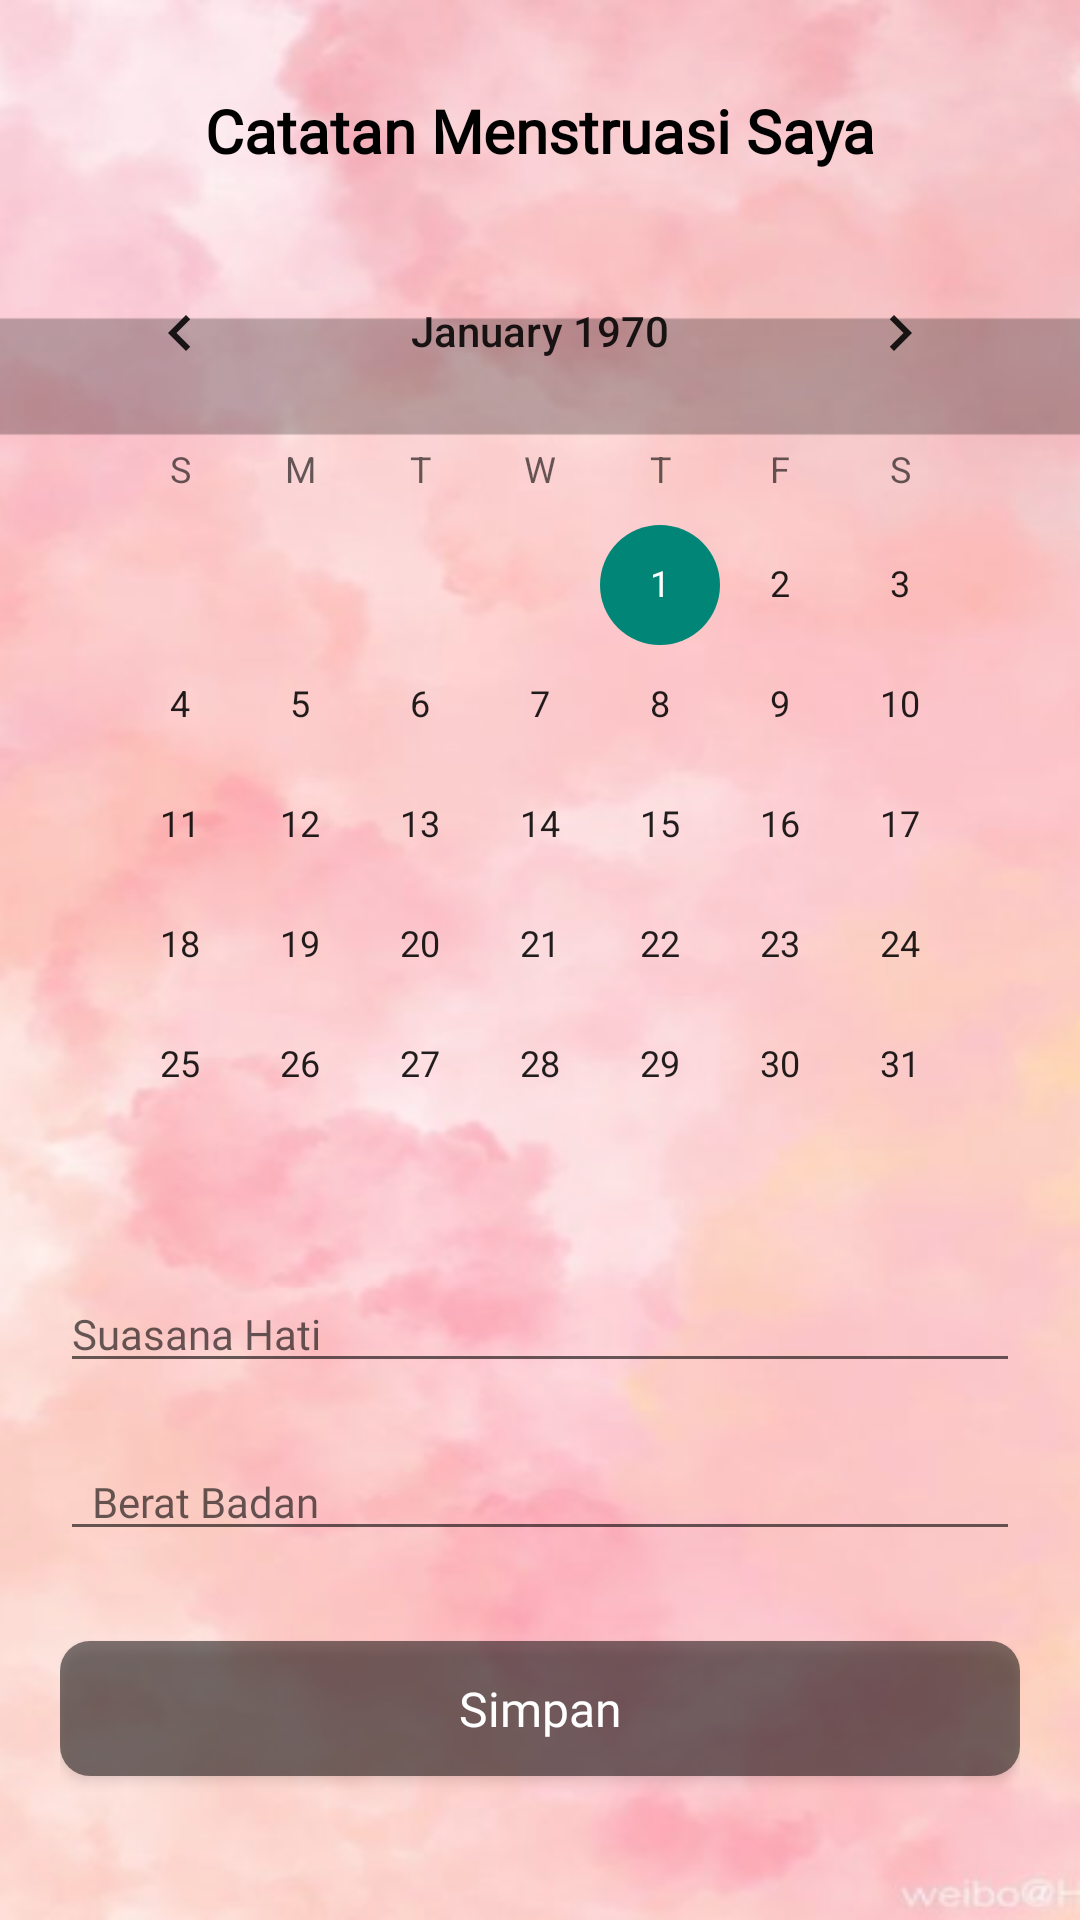

Write the Android layout XML for this screen, with the resource values it uses.
<!-- AndroidManifest.xml: application theme Theme.Missy -->
<!-- res/layout/fragment_calender.xml -->
<?xml version="1.0" encoding="utf-8"?>
<LinearLayout xmlns:android="http://schemas.android.com/apk/res/android"
    xmlns:tools="http://schemas.android.com/tools"
    android:layout_width="match_parent"
    android:layout_height="match_parent"
    xmlns:app="http://schemas.android.com/apk/res-auto"
    android:background="@drawable/mycal"
    tools:context=".Fragment.CalenderFragment"
    android:orientation="vertical"
    android:padding="20dp">

    <TextView
        android:layout_width="match_parent"
        android:layout_height="wrap_content"
        android:layout_margin="10dp"
        android:gravity="center_horizontal"
        android:paddingBottom="10dp"
        android:text="Catatan Menstruasi Saya"
        android:fontFamily="@font/poppinsbold"
        android:textAlignment="center"
        android:textColor="@color/black"
        android:textSize="20dp"
        android:textStyle="bold"/>

    <CalendarView
        android:id="@+id/calendarView"
        android:layout_width="match_parent"
        android:layout_height="wrap_content"
        android:gravity="center_horizontal"
        android:layout_marginBottom="10dp">
    </CalendarView>

    <EditText
        android:id="@+id/inputSH"
        android:layout_width="match_parent"
        android:layout_height="wrap_content"
        android:drawablePadding="10dp"
        android:inputType="text"
        android:drawableLeft="@drawable/ic_smile"
        android:hint="Suasana Hati"
        android:textSize="14dp"
        android:fontFamily="@font/poppinsregular"
        android:layout_marginBottom="20dp"/>

    <EditText
        android:id="@+id/inputBB"
        android:layout_width="match_parent"
        android:layout_height="wrap_content"
        android:inputType="phone"
        android:drawableLeft="@drawable/ic_timbangan"
        android:hint="  Berat Badan"
        android:textSize="14dp"
        android:fontFamily="@font/poppinsregular"
        android:layout_marginBottom="30dp"/>

    <Button
        android:id="@+id/buttonSave"
        android:layout_width="match_parent"
        android:layout_height="45dp"
        android:background="@drawable/buttonbg"
        android:paddingHorizontal="20dp"
        android:text="Simpan"
        android:textAllCaps="false"
        android:fontFamily="@font/poppinssemibold"
        android:textColor="@android:color/white"
        android:textSize="16dp"/>


</LinearLayout>
<!-- resources referenced by this layout -->
<resources>
  <color name="black">#FF000000</color>
  <!-- drawable buttonbg (drawable) -->
  <?xml version="1.0" encoding="utf-8"?>
  <shape xmlns:android="http://schemas.android.com/apk/res/android"
      android:shape="rectangle">
  
      <solid android:color="#80000000"/>
      <corners android:radius="10sp"/>
  
  </shape>
  <!-- drawable mycal: png bitmap (drawable, 210832 bytes) -->
  <style name="Theme.Missy" parent="Theme.AppCompat.DayNight.NoActionBar">
          
          <item name="colorPrimary">@color/pink</item>
          <item name="colorPrimaryVariant">@color/purple_700</item>
          <item name="colorOnPrimary">@color/white</item>
          
          <item name="colorSecondary">@color/teal_200</item>
          <item name="colorSecondaryVariant">@color/teal_700</item>
          <item name="colorOnSecondary">@color/black</item>
          
          <item name="android:statusBarColor">?attr/colorPrimaryVariant</item>
          
      </style>
  <color name="pink">#F67E86</color>
  <color name="purple_700">#FF3700B3</color>
  <color name="white">#FFFFFFFF</color>
  <color name="teal_200">#FF03DAC5</color>
  <color name="teal_700">#FF018786</color>
</resources>
